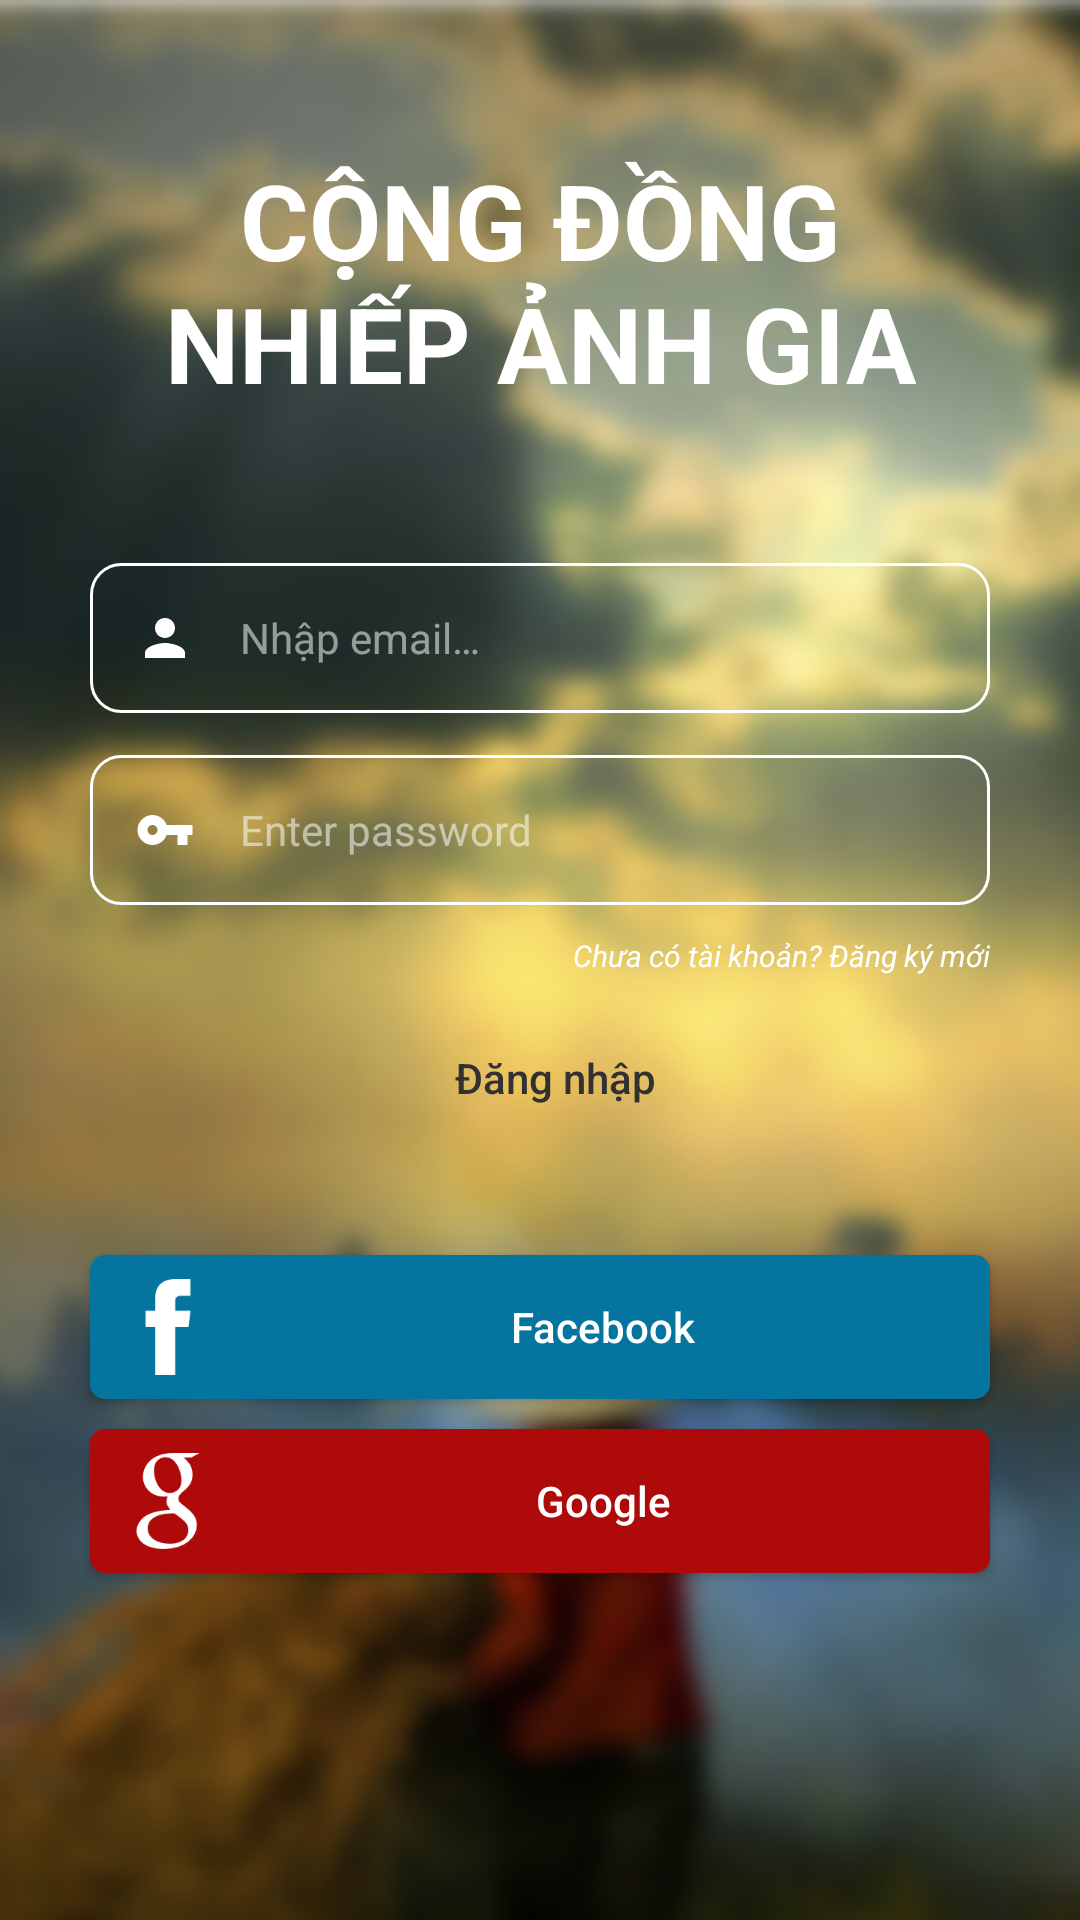

This screen was rendered from an Android layout file. Write that file and the resources it references.
<!-- AndroidManifest.xml: application theme AppTheme -->
<!-- res/layout/act_login.xml -->
<?xml version="1.0" encoding="utf-8"?>
<RelativeLayout xmlns:android="http://schemas.android.com/apk/res/android"
    android:layout_width="match_parent"
    android:layout_height="match_parent"
    android:orientation="vertical">

    <ImageView
        android:layout_width="match_parent"
        android:layout_height="match_parent"
        android:background="@drawable/bg_home"
        android:scaleType="centerCrop" />

    <TextView
        android:id="@+id/title"
        android:layout_width="wrap_content"
        android:layout_height="wrap_content"
        android:layout_centerHorizontal="true"
        android:layout_marginBottom="@dimen/margin_supper"
        android:layout_marginTop="@dimen/margin_supper"
        android:gravity="center"
        android:lines="2"
        android:text="@string/app_name"
        android:textAllCaps="true"
        android:textColor="@color/white"
        android:textSize="35sp"
        android:textStyle="bold" />


    <LinearLayout
        android:layout_width="match_parent"
        android:layout_height="wrap_content"
        android:layout_below="@+id/title"
        android:orientation="vertical">

        <EditText
            android:id="@+id/et_email"
            android:layout_width="match_parent"
            android:layout_height="wrap_content"
            android:layout_marginLeft="@dimen/margin_large"
            android:layout_marginRight="@dimen/margin_large"
            android:background="@drawable/bg_white_border_thin"
            android:drawableLeft="@drawable/ic_person_white_20dp"
            android:drawablePadding="@dimen/padding_default"
            android:ellipsize="end"
            android:hint="@string/email_hint"
            android:inputType="textEmailAddress"
            android:maxLines="1"
            android:padding="@dimen/padding_default"
            android:paddingBottom="@dimen/margin_small"
            android:singleLine="true"
            android:textColor="@color/white"
            android:textColorHint="@color/white_transfer"
            android:textSize="@dimen/text_size_default" />

        <EditText
            android:id="@+id/et_password"
            android:layout_width="match_parent"
            android:layout_height="wrap_content"
            android:layout_marginLeft="@dimen/margin_large"
            android:layout_marginRight="@dimen/margin_large"
            android:layout_marginTop="@dimen/margin_default"
            android:background="@drawable/bg_white_border_thin"
            android:drawableLeft="@drawable/ic_pass_white_20dp"
            android:drawablePadding="@dimen/padding_default"
            android:ellipsize="end"
            android:hint="@string/pass_hint"
            android:inputType="textPassword"
            android:maxLines="1"
            android:padding="@dimen/padding_default"
            android:paddingBottom="@dimen/margin_small"
            android:singleLine="true"
            android:textColor="@color/white"
            android:textColorHint="@color/white_transfer"
            android:textSize="@dimen/text_size_default" />

        <TextView
            android:id="@+id/btn_register"
            android:layout_width="wrap_content"
            android:layout_height="wrap_content"
            android:layout_gravity="right"
            android:layout_marginRight="@dimen/margin_large"
            android:layout_marginTop="@dimen/margin_small"
            android:text="@string/not_has_account_register"
            android:textColor="@color/white_color_selector"
            android:textSize="@dimen/text_size_tiny"
            android:textStyle="italic" />

        <Button
            android:id="@+id/btn_login"
            android:layout_width="match_parent"
            android:layout_height="wrap_content"
            android:layout_marginBottom="@dimen/margin_tiny"
            android:layout_marginLeft="@dimen/margin_large"
            android:layout_marginRight="@dimen/margin_large"
            android:layout_marginTop="@dimen/margin_small"
            android:layout_weight="1"
            android:background="@drawable/bg_white_rounded_selector"
            android:paddingLeft="@dimen/margin_small"
            android:text="@string/login_normal"
            android:textAllCaps="false"
            android:textColor="@color/text_black" />


        <Button
            android:id="@+id/btn_fb"
            android:layout_width="match_parent"
            android:layout_height="wrap_content"
            android:layout_marginLeft="@dimen/margin_large"
            android:layout_marginRight="@dimen/margin_large"
            android:layout_marginTop="@dimen/margin_large"
            android:layout_weight="1"
            android:background="@drawable/bg_blue_small_border_selector"
            android:drawableLeft="@drawable/ic_fb"
            android:paddingLeft="@dimen/margin_small"
            android:text="@string/login_by_fb"
            android:textAllCaps="false"
            android:textColor="@android:color/white" />

        <Button
            android:id="@+id/btn_google"
            android:layout_width="match_parent"
            android:layout_height="wrap_content"
            android:layout_marginBottom="@dimen/margin_small"
            android:layout_marginLeft="@dimen/margin_large"
            android:layout_marginRight="@dimen/margin_large"
            android:layout_marginTop="@dimen/margin_small"
            android:layout_weight="1"
            android:background="@drawable/bg_red_small_border_selector"
            android:drawableLeft="@drawable/ic_gg"
            android:paddingLeft="@dimen/margin_small"
            android:text="@string/login_by_gg"
            android:textAllCaps="false"
            android:textColor="@android:color/white" />

    </LinearLayout>


</RelativeLayout>
<!-- resources referenced by this layout -->
<resources>
  <color name="text_black">#313131</color>
  <color name="white">#fff</color>
  <color name="white_transfer">#88ffffff</color>
  <dimen name="margin_default">14dp</dimen>
  <dimen name="margin_large">30dp</dimen>
  <dimen name="margin_small">10dp</dimen>
  <dimen name="margin_supper">50dp</dimen>
  <dimen name="margin_tiny">5dp</dimen>
  <dimen name="padding_default">15dp</dimen>
  <dimen name="text_size_default">14sp</dimen>
  <dimen name="text_size_tiny">10sp</dimen>
  <!-- drawable bg_red_small_border_selector (drawable) -->
  <?xml version="1.0" encoding="utf-8"?>
  <selector xmlns:android="http://schemas.android.com/apk/res/android">
      <item android:state_pressed="true">
          <shape android:shape="rectangle">
              <corners android:radius="5dp" />
              <solid android:color="#690606" />
          </shape>
      </item>
  
      <item android:state_pressed="false">
          <shape android:shape="rectangle">
              <corners android:radius="5dp" />
              <solid android:color="#ae0a0a" />
          </shape>
      </item>
  </selector>
  <!-- drawable bg_white_border_thin (drawable) -->
  <?xml version="1.0" encoding="utf-8"?>
  <shape xmlns:android="http://schemas.android.com/apk/res/android"
      android:shape="rectangle">
  
      <corners android:radius="@dimen/radius_normal" />
  
      <stroke
          android:width="1dp"
          android:color="@color/white" />
  
  </shape>
  <!-- drawable bg_white_rounded_selector (drawable) -->
  <?xml version="1.0" encoding="utf-8"?>
  <selector xmlns:android="http://schemas.android.com/apk/res/android">
  
      <item android:state_pressed="true">
          <shape
              android:shape="rectangle">
              <corners android:radius="10dp" />
              <solid android:color="@color/gray_light" />
          </shape>
      </item>
      <item android:state_pressed="false"
          android:drawable="@drawable/bg_white_rounded"></item>
  </selector>
  <!-- drawable ic_pass_white_20dp (drawable) -->
  <vector xmlns:android="http://schemas.android.com/apk/res/android"
          android:width="20dp"
          android:height="20dp"
          android:viewportWidth="24.0"
          android:viewportHeight="24.0">
      <path
          android:fillColor="#fff"
          android:pathData="M12.65,10C11.83,7.67 9.61,6 7,6c-3.31,0 -6,2.69 -6,6s2.69,6 6,6c2.61,0 4.83,-1.67 5.65,-4H17v4h4v-4h2v-4H12.65zM7,14c-1.1,0 -2,-0.9 -2,-2s0.9,-2 2,-2 2,0.9 2,2 -0.9,2 -2,2z"/>
  </vector>
  <!-- drawable ic_person_white_20dp (drawable) -->
  <vector xmlns:android="http://schemas.android.com/apk/res/android"
          android:width="20dp"
          android:height="20dp"
          android:viewportWidth="24.0"
          android:viewportHeight="24.0">
      <path
          android:fillColor="#fff"
          android:pathData="M12,12c2.21,0 4,-1.79 4,-4s-1.79,-4 -4,-4 -4,1.79 -4,4 1.79,4 4,4zM12,14c-2.67,0 -8,1.34 -8,4v2h16v-2c0,-2.66 -5.33,-4 -8,-4z"/>
  </vector>
  <string name="app_name">Cộng đồng\nnhiếp ảnh gia</string>
  <string name="email_hint">Nhập email…</string>
  <string name="login_by_fb">Facebook</string>
  <string name="login_by_gg">Google</string>
  <string name="login_normal">Đăng nhập</string>
  <string name="not_has_account_register">Chưa có tài khoản? Đăng ký mới</string>
  <string name="pass_hint">Enter password</string>
  <style name="AppTheme" parent="Theme.AppCompat.Light.NoActionBar">
          
          <item name="colorPrimary">@color/colorPrimary</item>
          <item name="colorPrimaryDark">@color/colorPrimaryDark</item>
          <item name="colorAccent">@color/colorAccent</item>
      </style>
  <color name="blue_dark">#084d68</color>
  <color name="blue">#05749f</color>
  <dimen name="radius_normal">10dp</dimen>
  <color name="gray_light">#efefef</color>
  <color name="colorPrimary">#ffffff</color>
  <color name="colorPrimaryDark">#ffffff</color>
  <color name="colorAccent">#aeaeae</color>
</resources>
